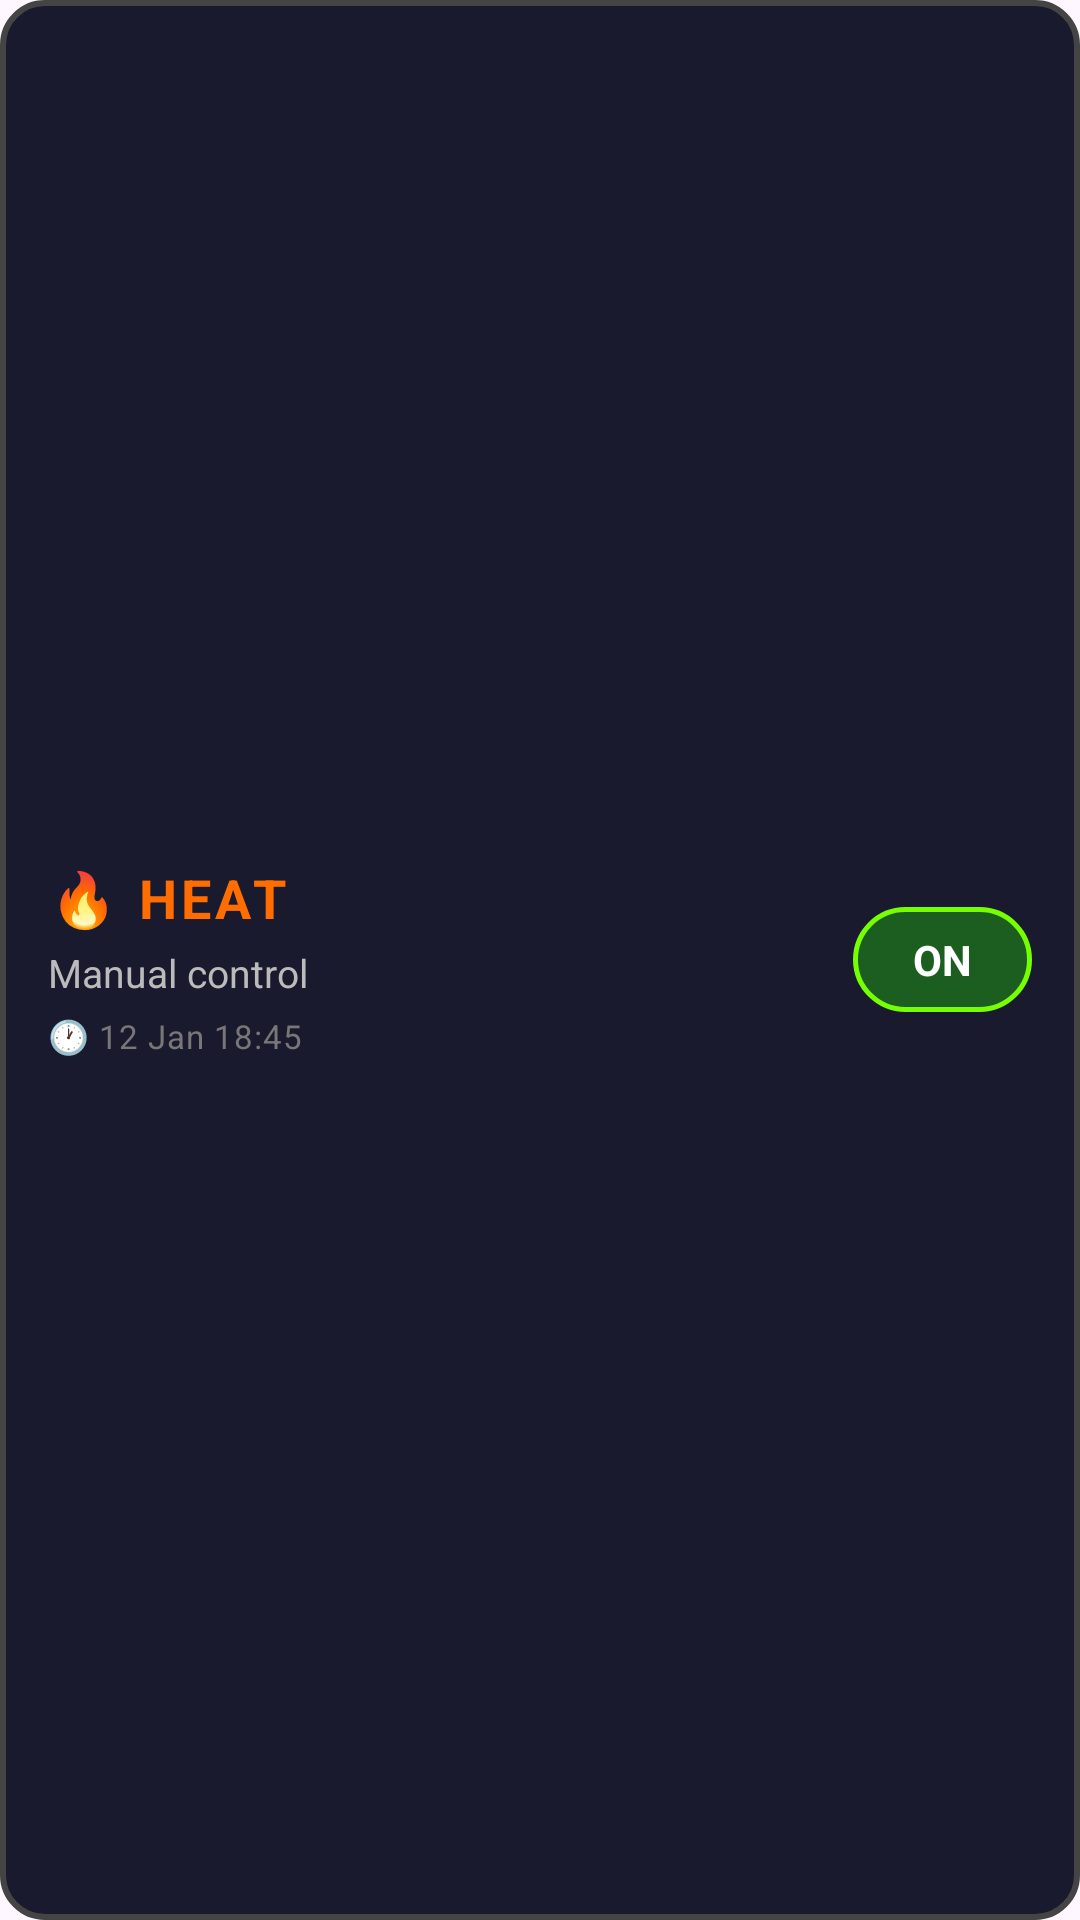

Layout XML and referenced resources for this Android screen:
<!-- AndroidManifest.xml: application theme Theme.TerrariumControl111 -->
<!-- res/layout/log_item.xml -->
<?xml version="1.0" encoding="utf-8"?>
<LinearLayout xmlns:android="http://schemas.android.com/apk/res/android"
    android:id="@+id/logItemRoot"
    android:layout_width="match_parent"
    android:layout_height="wrap_content"
    android:orientation="horizontal"
    android:padding="16dp"
    android:layout_marginBottom="10dp"
    android:layout_marginStart="4dp"
    android:layout_marginEnd="4dp"
    android:background="@drawable/log_item_bg_default"
    android:gravity="center_vertical">

    <LinearLayout
        android:layout_width="0dp"
        android:layout_height="wrap_content"
        android:layout_weight="1"
        android:orientation="vertical">

        
        <TextView
            android:id="@+id/txtDevice"
            android:layout_width="match_parent"
            android:layout_height="wrap_content"
            android:text="🔥 HEAT"
            android:textColor="#FF6D00"
            android:textSize="18sp"
            android:textStyle="bold"
            android:letterSpacing="0.08"/>

        
        <TextView
            android:id="@+id/txtReason"
            android:layout_width="match_parent"
            android:layout_height="wrap_content"
            android:text="Manual control"
            android:textColor="#BBBBBB"
            android:textSize="13sp"
            android:paddingTop="4dp"/>

        
        <TextView
            android:id="@+id/txtTime"
            android:layout_width="wrap_content"
            android:layout_height="wrap_content"
            android:text="🕐 12 Jan 18:45"
            android:textSize="11sp"
            android:textColor="#777777"
            android:paddingTop="5dp"
            android:letterSpacing="0.03"/>

    </LinearLayout>

    
    <TextView
        android:id="@+id/txtAction"
        android:layout_width="wrap_content"
        android:layout_height="wrap_content"
        android:text="ON"
        android:textStyle="bold"
        android:textSize="14sp"
        android:textColor="#FFFFFF"
        android:paddingLeft="20dp"
        android:paddingRight="20dp"
        android:paddingTop="8dp"
        android:paddingBottom="8dp"
        android:background="@drawable/log_pill_on"/>

</LinearLayout>
<!-- resources referenced by this layout -->
<resources>
  <!-- drawable log_item_bg_default (drawable) -->
  <?xml version="1.0" encoding="utf-8"?>
  <shape xmlns:android="http://schemas.android.com/apk/res/android"
      android:shape="rectangle">
      <corners android:radius="14dp"/>
      <stroke android:width="2dp" android:color="#444444"/>
      <solid android:color="#1a1a2e"/>
  </shape>
  <!-- drawable log_pill_on (drawable) -->
  <?xml version="1.0" encoding="utf-8"?>
  <shape xmlns:android="http://schemas.android.com/apk/res/android"
      android:shape="rectangle">
      <corners android:radius="20dp"/>
      <solid android:color="#1B5E20"/>
      <stroke android:width="1.5dp" android:color="#76FF03"/>
  </shape>
  <style name="Theme.TerrariumControl111" parent="Base.Theme.TerrariumControl111" />
  <style name="Base.Theme.TerrariumControl111" parent="Theme.Material3.DayNight.NoActionBar">
          
          
      </style>
</resources>
